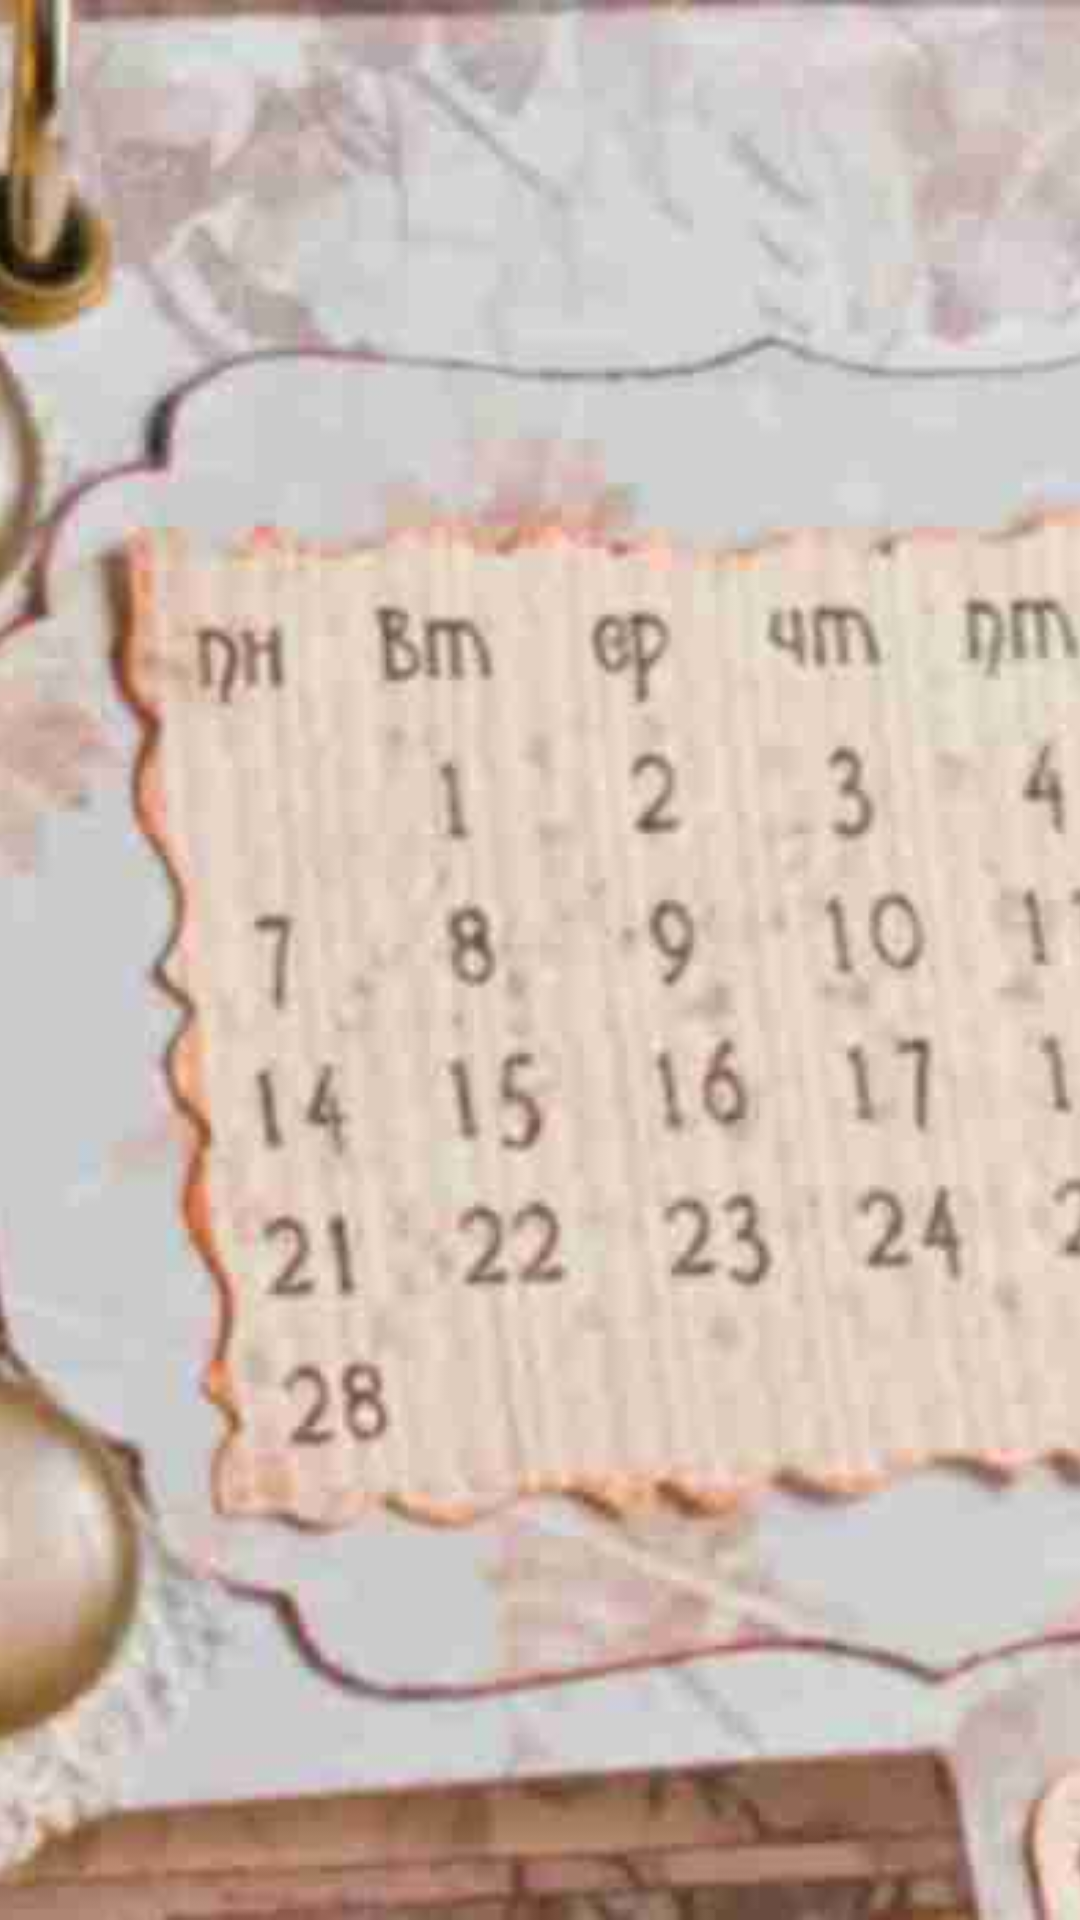

The Android layout XML behind this screen, and the referenced resources:
<!-- AndroidManifest.xml: application theme Theme.AllHolidaysCalendar -->
<!-- res/layout/b_scene.xml -->
<?xml version="1.0" encoding="utf-8"?>
<androidx.constraintlayout.widget.ConstraintLayout xmlns:android="http://schemas.android.com/apk/res/android"
    xmlns:app="http://schemas.android.com/apk/res-auto"
    android:id="@+id/bScene_root"
    android:layout_width="match_parent"
    android:layout_height="match_parent">



    <ImageView
        android:id="@+id/view10"
        android:layout_width="match_parent"
        android:layout_height="match_parent"
        app:layout_constraintBottom_toBottomOf="parent"
        app:layout_constraintEnd_toEndOf="parent"
        app:layout_constraintStart_toStartOf="parent"
        app:layout_constraintTop_toTopOf="parent"
        android:src="@drawable/allholidayscalendar"
        android:scaleType="centerCrop"
        />

</androidx.constraintlayout.widget.ConstraintLayout>
<!-- resources referenced by this layout -->
<resources>
  <!-- drawable allholidayscalendar: jpg bitmap (drawable-v24, 31130 bytes) -->
  <style name="Theme.AllHolidaysCalendar" parent="Theme.MaterialComponents.DayNight.DarkActionBar">
          
          <item name="colorPrimary">@color/purple_500</item>
          <item name="colorPrimaryVariant">@color/purple_700</item>
          <item name="colorOnPrimary">@color/white</item>
          
          <item name="colorSecondary">@color/teal_200</item>
          <item name="colorSecondaryVariant">@color/teal_700</item>
          <item name="colorOnSecondary">@color/black</item>
          
          <item name="android:statusBarColor">?attr/colorPrimaryVariant</item>
          
      </style>
  <!-- not gathered from this repository: default colours our renderer supplied (Android Studio template values) -->
  <color name="purple_500">#FF6200EE</color>
  <color name="purple_700">#FF3700B3</color>
  <color name="teal_200">#FF03DAC5</color>
  <color name="teal_700">#FF018786</color>
  <color name="black">#FF000000</color>
  <color name="white">#FFFFFFFF</color>
</resources>
